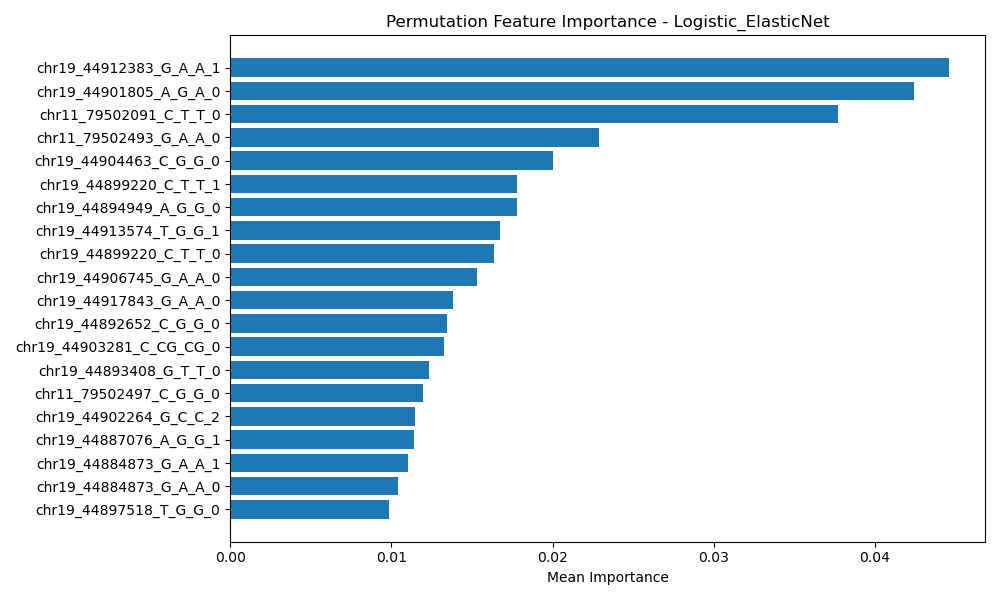

Source data for this figure (header and first rows):
Feature, Importance
chr19_44912383_G_A_A_1, 0.0446
chr19_44901805_A_G_A_0, 0.04243
chr11_79502091_C_T_T_0, 0.03774
chr11_79502493_G_A_A_0, 0.02289
chr19_44904463_C_G_G_0, 0.02
chr19_44899220_C_T_T_1, 0.01781
chr19_44894949_A_G_G_0, 0.01776
chr19_44913574_T_G_G_1, 0.01675
chr19_44899220_C_T_T_0, 0.01635
chr19_44906745_G_A_A_0, 0.0153
chr19_44917843_G_A_A_0, 0.01384
chr19_44892652_C_G_G_0, 0.01343
chr19_44903281_C_CG_CG_0, 0.01329
chr19_44893408_G_T_T_0, 0.01233
chr11_79502497_C_G_G_0, 0.01198
chr19_44902264_G_C_C_2, 0.01149
chr19_44887076_A_G_G_1, 0.01141
chr19_44884873_G_A_A_1, 0.011
chr19_44884873_G_A_A_0, 0.01044
chr19_44897518_T_G_G_0, 0.009862
chr19_44899111_C_T_T_0, 0.009507
chr1_171408007_G_A_A_0, 0.009401
chr7_36908942_T_C_C_2, 0.009272
chr19_44897227_T_TG_TG_1, 0.008249
chr19_44913574_T_G_G_2, 0.007914
chr19_44893408_G_T_T_2, 0.007794
chr19_44910319_C_T_T_0, 0.007696
chr19_44885243_A_G_G_1, 0.007608
chr19_44892362_A_G_G_1, 0.00727
chr19_44920677_G_A_A_0, 0.006873
chr7_36907687_G_A_A_1, 0.006451
chr19_44891712_T_G_G_0, 0.006223
chr19_44898611_T_C_C_1, 0.005834
chr19_44902264_G_C_C_1, 0.005695
chr19_44894086_G_T_T_1, 0.005465
chr19_44903416_G_A_A_0, 0.005414
chr19_44905218_A_G_G_1, 0.005386
chr19_44905218_A_G_G_0, 0.005335
chr21_42467050_A_G_A_0, 0.005307
chr19_44892587_G_A_A_0, 0.005173
chr19_44923805_CAA_C_C_0, 0.005043
chr19_44919589_G_A_A_1, 0.00488
chr16_90014771_A_G_A_2, 0.004872
chr19_44892457_T_C_C_0, 0.004573
chr7_36907687_G_A_A_2, 0.004413
chr19_44901434_A_G_A_2, 0.004215
chr19_44905910_C_G_C_1, 0.004134
chr7_36911973_C_G_G_2, 0.0039
chr19_44893416_G_T_T_1, 0.003834
chr19_44887076_A_G_G_2, 0.003787
chr19_44907187_G_A_A_2, 0.003745
chr19_44901600_T_C_C_1, 0.003739
chr11_79502493_G_A_A_1, 0.003699
chr19_44901174_T_C_T_1, 0.003421
chr19_44900601_A_G_A_1, 0.003421
chr19_44900155_C_T_C_1, 0.003421
chr8_13743223_C_T_T_1, 0.003302
chr19_44924977_G_A_A_1, 0.003104
chr19_44901322_G_T_T_0, 0.003015
chr19_44899213_C_T_T_0, 0.003015
... 376 more rows
